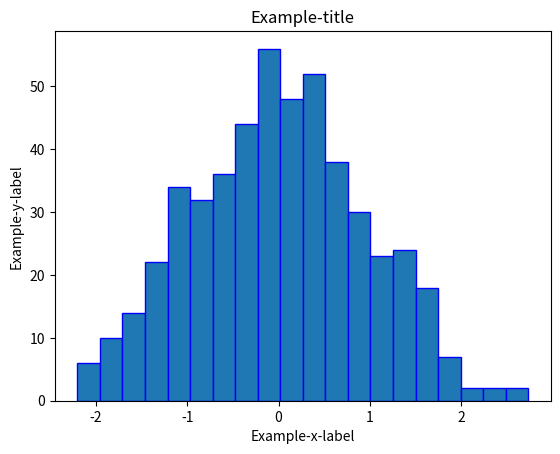

The matplotlib source for this figure:
import matplotlib.pyplot as plt
import numpy as np

data = np.random.normal(0, 1, 500)  # 500 data points from a normal distribution

plt.hist(data, bins=20, edgecolor="b")
plt.xlabel("Example-x-label")
plt.ylabel("Example-y-label")
plt.title("Example-title")

plt.show()
